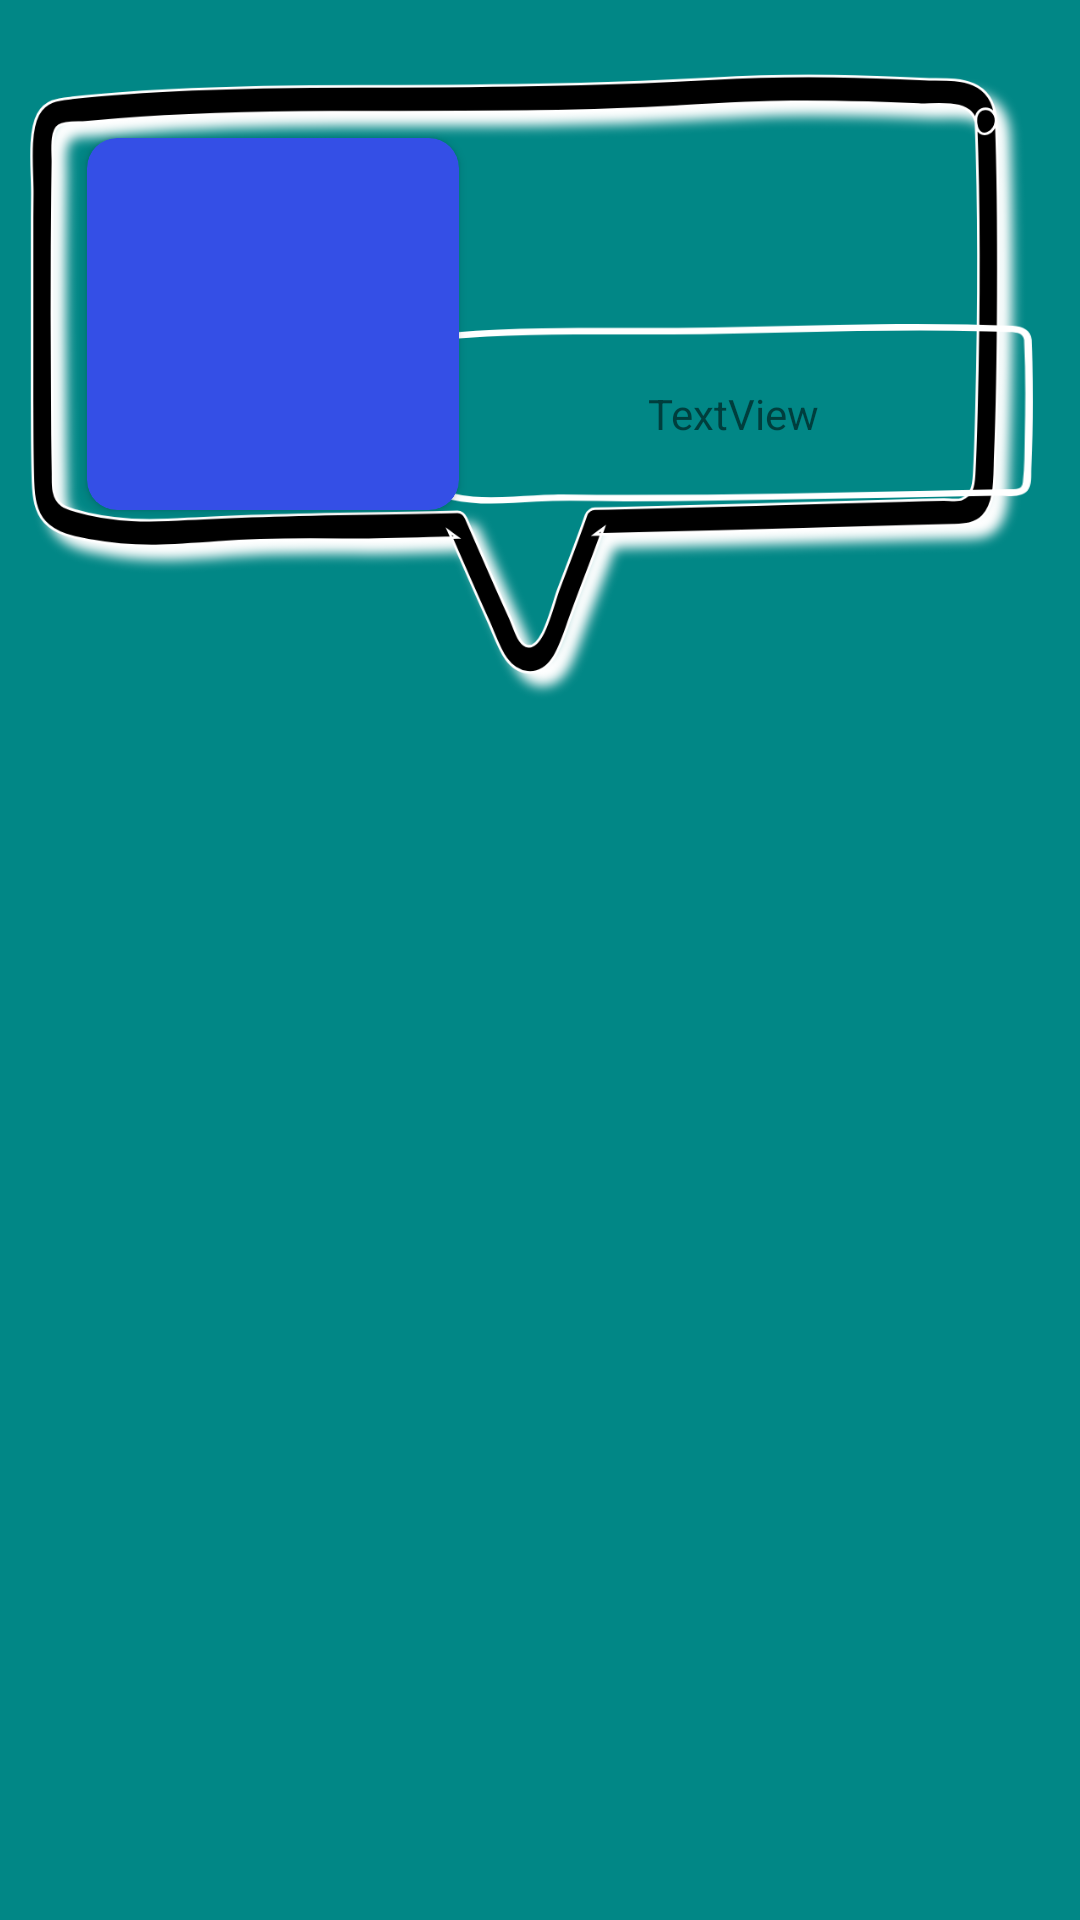

Android layout source for this screen:
<!-- AndroidManifest.xml: application theme Theme.Learnbyyourself -->
<!-- res/layout/word_recycler_row.xml -->
<?xml version="1.0" encoding="utf-8"?>
<androidx.constraintlayout.widget.ConstraintLayout xmlns:android="http://schemas.android.com/apk/res/android"
    xmlns:app="http://schemas.android.com/apk/res-auto"
    xmlns:tools="http://schemas.android.com/tools"
    android:layout_width="match_parent"
    android:layout_height="wrap_content"
    android:background="@color/teal_700">


    <ImageView
        android:id="@+id/imageView5"
        android:layout_width="match_parent"
        android:layout_height="250dp"
        android:layout_marginStart="8dp"
        android:layout_marginTop="4dp"
        android:layout_marginEnd="16dp"
        app:layout_constraintEnd_toEndOf="parent"
        app:layout_constraintHorizontal_bias="1.0"
        app:layout_constraintStart_toStartOf="parent"
        app:layout_constraintTop_toTopOf="parent"
        app:srcCompat="@drawable/wordrecycler" />

    <androidx.cardview.widget.CardView
        android:layout_width="wrap_content"
        android:layout_height="wrap_content"
        app:layout_constraintTop_toTopOf="parent"
        android:layout_marginStart="16dp"
        android:layout_marginTop="40dp"
        android:id="@+id/cardview"
        app:layout_constraintStart_toStartOf="@+id/imageView5"
        android:padding="1dp"
        android:shadowRadius="@integer/material_motion_duration_short_1"
        app:cardBackgroundColor="@color/blue"
        app:cardCornerRadius="10dp"
        app:cardMaxElevation="@dimen/cardview_default_radius"
        app:cardUseCompatPadding="true"
        app:contentPadding="@dimen/cardview_default_radius"

        >

        <ImageView
            android:id="@+id/wordImageview"
            android:layout_width="120dp"
            android:layout_height="120dp"
            android:scaleType="fitCenter"
            android:padding="5dp" />
    </androidx.cardview.widget.CardView>


    <TextView
        android:id="@+id/wordTextview"
        android:layout_width="200dp"
        android:layout_height="60dp"
        android:layout_marginStart="8dp"
        android:layout_marginEnd="24dp"
        android:layout_marginBottom="8dp"
        android:background="@drawable/wordtext"
        android:gravity="center"
        android:padding="5dp"
        android:text="TextView"
        app:layout_constraintBottom_toBottomOf="@+id/cardview"
        app:layout_constraintEnd_toEndOf="@+id/imageView5"
        app:layout_constraintHorizontal_bias="0.473"
        app:layout_constraintStart_toEndOf="@+id/cardview" />

    <TextView
        android:id="@+id/sentenceTextview"
        android:layout_width="200dp"
        android:layout_height="60dp"
        android:visibility="gone"
        android:layout_marginStart="8dp"
        android:layout_marginEnd="24dp"
        android:layout_marginBottom="68dp"
        android:background="@drawable/wordtext"
        android:gravity="center"
        android:padding="5dp"
        android:text="TextView"
        app:layout_constraintBottom_toBottomOf="@+id/cardview"
        app:layout_constraintEnd_toEndOf="@+id/imageView5"
        app:layout_constraintHorizontal_bias="0.0"
        app:layout_constraintStart_toEndOf="@+id/cardview" />
</androidx.constraintlayout.widget.ConstraintLayout>
<!-- resources referenced by this layout -->
<resources>
  <color name="blue">#344FE6</color>
  <color name="teal_700">#FF018786</color>
  <!-- drawable wordrecycler: png bitmap (drawable-hdpi, 31567 bytes) -->
  <!-- drawable wordtext: png bitmap (drawable-hdpi, 2109 bytes) -->
  <style name="Theme.Learnbyyourself" parent="Theme.AppCompat.Light.DarkActionBar">
          
          <item name="colorPrimary">@color/purple_500</item>
          <item name="colorPrimaryDark">@color/purple_700</item>
          <item name="colorAccent">@color/teal_200</item>
          
      </style>
  <color name="purple_500">#FF6200EE</color>
  <color name="purple_700">#FF3700B3</color>
  <color name="teal_200">#FF03DAC5</color>
</resources>
